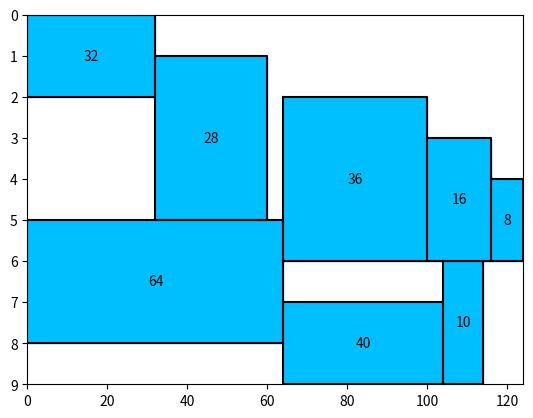

This chart was generated by the following Python code:
from itertools import permutations


class Allocator:
    class Block:
        def __init__(self, step_start, step_end, size, name):
            self.step_start = step_start
            self.step_end = step_end
            self.size = size
            self.name = name

        def lifetime(self):
            return self.step_end - self.step_start + 1

        def __str__(self):
            return f"blcok {self.name}: range=[{self.step_start}, {self.step_end}], size={self.size}"

        def __repr__(self):
            return f"blcok {self.name}: range=[{self.step_start}, {self.step_end}], size={self.size}"

    def __init__(self, blocks):
        # block representation: (step_start, step_end, size)
        self.blocks = [
            Allocator.Block(x[0], x[1], x[2], idx) for idx, x in enumerate(blocks)
        ]
        self.max_step = max([x.step_end for x in self.blocks])
        self.reset()

    def reset(self):
        self.allocation = {x.name: None for x in self.blocks}  # block offsets
        self.intervals = []
        for _ in range(self.max_step + 1):
            self.intervals.append([[0, float("inf")]])

    def find_base_and_update(self, block):
        step_start = block.step_start
        step_end = block.step_end
        sz = block.size
        base = 0
        # find base
        update_base = True
        while update_base:
            update_base = False
            for intervals in self.intervals[step_start:step_end+1]:
                for s, e in intervals:
                    if base < s:
                        base = s
                        update_base = True
                    if s <= base and base + sz - 1 <= e:
                        break
        # update
        for intervals in self.intervals[step_start: step_end+1]:
            pos = 0
            for i, interval in enumerate(intervals):
                s, e = interval
                if s <= base and base + sz - 1 <= e:
                    pos = i
                    break
            s, e = intervals.pop(pos)
            if base + sz - 1 < e:
                intervals.insert(pos, [base + sz, e])
            if s < base:
                intervals.insert(pos, [s, base - 1])
        return base

    def allocation_size(self):
        allocation_size = 0
        for key, value in self.allocation.items():
            allocation_size = max(allocation_size, value + self.blocks[key].size)
        return allocation_size

    def draw(self):
        import matplotlib.pyplot as plt

        plt.xlim(0, self.allocation_size())
        # plt.ylim(0, self.max_step + 1)
        plt.ylim(self.max_step + 1, 0)
        for block in self.blocks:
            x1 = x4 = self.allocation[block.name]
            x2 = x3 = self.allocation[block.name] + block.size
            y1 = y2 = block.step_start
            y3 = y4 = block.step_end + 1
            plt.fill([x1, x2, x3, x4, x1], [y1, y2, y3, y4, y1], color="deepskyblue")
            plt.plot([x1, x2, x3, x4, x1], [y1, y2, y3, y4, y1], color="black")
            plt.text(
                (x1 + x2) / 2,
                (y1 + y4) / 2,
                f"{block.size}",
                fontsize=10,
                ha="center",
                va="center",
            )
        plt.show()
        print(self.blocks)
        print(self.allocation)

    def alloc_greedy_size(self):
        sorted_blocks = sorted(
            self.blocks, reverse=True, key=lambda x: (x.size, x.lifetime())
        )
        for block in sorted_blocks:
            base = self.find_base_and_update(block)
            self.allocation[block.name] = base

    def alloc_greedy_breath(self):
        breath = [0] * (self.max_step + 1)
        for block in self.blocks:
            for step in range(block.step_start, block.step_end + 1):
                breath[step] += block.size
        time_steps = sorted(
            list(range(self.max_step + 1)), reverse=True, key=lambda x: breath[x]
        )
        sorted_blocks = []
        for step in time_steps:
            for block in self.blocks:
                if (
                    block.step_start <= step <= block.step_end
                    and block not in sorted_blocks
                ):
                    sorted_blocks.append(block)
        for block in sorted_blocks:
            base = self.find_base_and_update(block)
            self.allocation[block.name] = base

    def alloc_best_fit_heuristic(self, arg=64):
        # arg is in [64,65,...,112]
        def priority(block):
            # return priority of block based on different strategy
            # test shows origin is the best
            origin = (
                block.lifetime(),
                max(block.step_start - s, e - block.step_end),
                block.size,
            )
            choices = []
            for x, y, z in permutations(origin):
                choices.append((x, y, z))
                choices.append((x, y, -z))
                choices.append((x, -y, z))
                choices.append((x, -y, -z))
                choices.append((-x, y, z))
                choices.append((-x, y, -z))
                choices.append((-x, -y, z))
                choices.append((-x, -y, -z))
            return choices[arg - 64]
            # return (
            #     block.lifetime(),
            #     max(block.step_start - s, e - block.step_end),
            #     block.size,
            # )

        bases = [[0, self.max_step, 0]]  # [step_start, step_end, base]
        unallacated_num = len(self.blocks)
        while True:  # loop until all block allocated
            # find min base to alloc
            min_base_idx = 0
            min_base = bases[0][2]
            for i in range(1, len(bases)):
                if bases[i][2] < min_base:
                    min_base = bases[i][2]
                    min_base_idx = i
            # find block that fit this base
            s, e, _ = bases[min_base_idx]
            filtered_blocks = filter(
                lambda block: self.allocation[block.name] == None
                and s <= block.step_start
                and block.step_end <= e,
                self.blocks,
            )
            filtered_blocks = list(filtered_blocks)
            if len(filtered_blocks) == 0:
                # no fit block for this base, update this base
                # find neighbor with min base, and merge with it
                base0 = float("inf")
                base1 = float("inf")
                if min_base_idx != 0:
                    base0 = bases[min_base_idx - 1][2]
                if min_base_idx != len(bases) - 1:
                    base1 = bases[min_base_idx + 1][2]
                if base0 < base1:
                    min_base_idx -= 1
                    step_start, _, _ = bases.pop(min_base_idx)
                    _, step_end, _ = bases.pop(min_base_idx)
                    bases.insert(min_base_idx, [step_start, step_end, base0])
                elif base1 < base0:
                    step_start, _, _ = bases.pop(min_base_idx)
                    _, step_end, _ = bases.pop(min_base_idx)
                    bases.insert(min_base_idx, [step_start, step_end, base1])
                else:  # the case that two neighbor have the same base
                    min_base_idx -= 1
                    step_start, _, _ = bases.pop(min_base_idx)
                    _, _, _ = bases.pop(min_base_idx)
                    _, step_end, _ = bases.pop(min_base_idx)
                    bases.insert(min_base_idx, [step_start, step_end, base1])
            else:
                # find best block to allocate
                candidate_block = filtered_blocks[0]
                for block in filtered_blocks[1:]:
                    if priority(block) > priority(candidate_block):
                        candidate_block = block
                # allocate block
                del bases[min_base_idx]
                if e != candidate_block.step_end:
                    bases.insert(
                        min_base_idx, [candidate_block.step_end + 1, e, min_base]
                    )
                bases.insert(
                    min_base_idx,
                    [
                        candidate_block.step_start,
                        candidate_block.step_end,
                        min_base + candidate_block.size,
                    ],
                )
                if candidate_block.step_start != s:
                    bases.insert(
                        min_base_idx, [s, candidate_block.step_start - 1, min_base]
                    )
                self.allocation[candidate_block.name] = min_base
                unallacated_num -= 1
                if unallacated_num == 0:
                    break

    def alloc_customize(self, arg):
        if arg in [0, 1, 2, 3, 4, 5, 6, 7]:
            # simple greedy methods, test result show that large size first is better, than large lifetime
            if arg == 0:
                key = lambda x: (x.lifetime(), x.size)
            elif arg == 1:
                key = lambda x: (x.lifetime(), -x.size)
            elif arg == 2:
                key = lambda x: (-x.lifetime(), x.size)
            elif arg == 3:
                key = lambda x: (-x.lifetime(), -x.size)
            elif arg == 4:
                key = lambda x: (x.size, x.lifetime())
            elif arg == 5:
                key = lambda x: (x.size, -x.lifetime())
            elif arg == 6:
                key = lambda x: (-x.size, x.lifetime())
            elif arg == 7:
                key = lambda x: (-x.size, -x.lifetime())
            sorted_blocks = sorted(self.blocks, key=key)
            for block in sorted_blocks:
                base = self.find_base_and_update(block)
                self.allocation[block.name] = base
        elif arg == 8:
            self.alloc_greedy_size()
        elif arg == 9:
            self.alloc_greedy_breath()
        elif arg == 10:
            self.alloc_best_fit_heuristic()
        elif arg in list(range(64, 112)):
            self.alloc_best_fit_heuristic(arg)
        else:
            print("unsupport strategy")
            quit()


def papper_example():
    # block represent tuple: (step_start, step_end, size)
    blocks = [
        (0, 1, 32),
        (5, 7, 64),
        (1, 4, 28),
        (6, 8, 10),
        (2, 5, 36),
        (7, 8, 40),
        (3, 5, 16),
        (4, 5, 8),
    ]
    s = Allocator(blocks)
    s.alloc_greedy_size()
    s.draw()

papper_example()


def random_test():
    from random import randint

    # strategys = list(range(8))+[8, 9, 10]+list(range(64, 64+48))  # all strategys
    # strategys = list(range(64, 64+8))
    strategys = [8,9,10]
    x = {i: 0 for i in strategys}  # best times
    xx = {i: 0 for i in strategys}  # best times, more strict(only one best strategy)
    sz = {i: 0 for i in strategys}  # space size needed, less is better
    print("=========space size===========")
    for _ in range(500):
        blocks = []
        # for _ in range(randint(4, 50)):
        for _ in range(randint(4, 30)):
            start = randint(0, 50)
            block = [start, start + randint(0, 50), randint(1, 20)]
            # block = [start, start + randint(0, 20), randint(1, 40)]
            blocks.append(block)
        s = Allocator(blocks)
        for i in strategys:
            s.reset()
            s.alloc_customize(i)
            sz[i] = s.allocation_size()
        print(sz.values())
        m = min(sz.values())
        if list(sz.values()).count(m) == 1:
            only_one = True
        else:
            only_one = False
        for i in strategys:
            if sz[i] == m:
                x[i] += 1
                if only_one:
                    xx[i] += 1
    value10 = sorted(list(x.values()), reverse=True)[min(9, len(x) - 1)]
    value5 = sorted(list(x.values()), reverse=True)[min(4, len(x) - 1)]
    value1 = sorted(list(x.values()), reverse=True)[0]
    print("=========best strategys===========")
    best10 = []  # best 10 strategy
    best5 = []  # best 5 strategy
    best1 = []  # best 1 strategy
    for k, v in x.items():
        if v >= value10:
            best10.append(k)
        if v >= value5:
            best5.append(k)
        if v >= value1:
            best1.append(k)
    print(f"best10:{best10}")
    print(f"best5:{best5}")
    print(f"best1:{best1}")
    print("=========best times==========")
    print(x.values())
    print(xx.values())


random_test()
